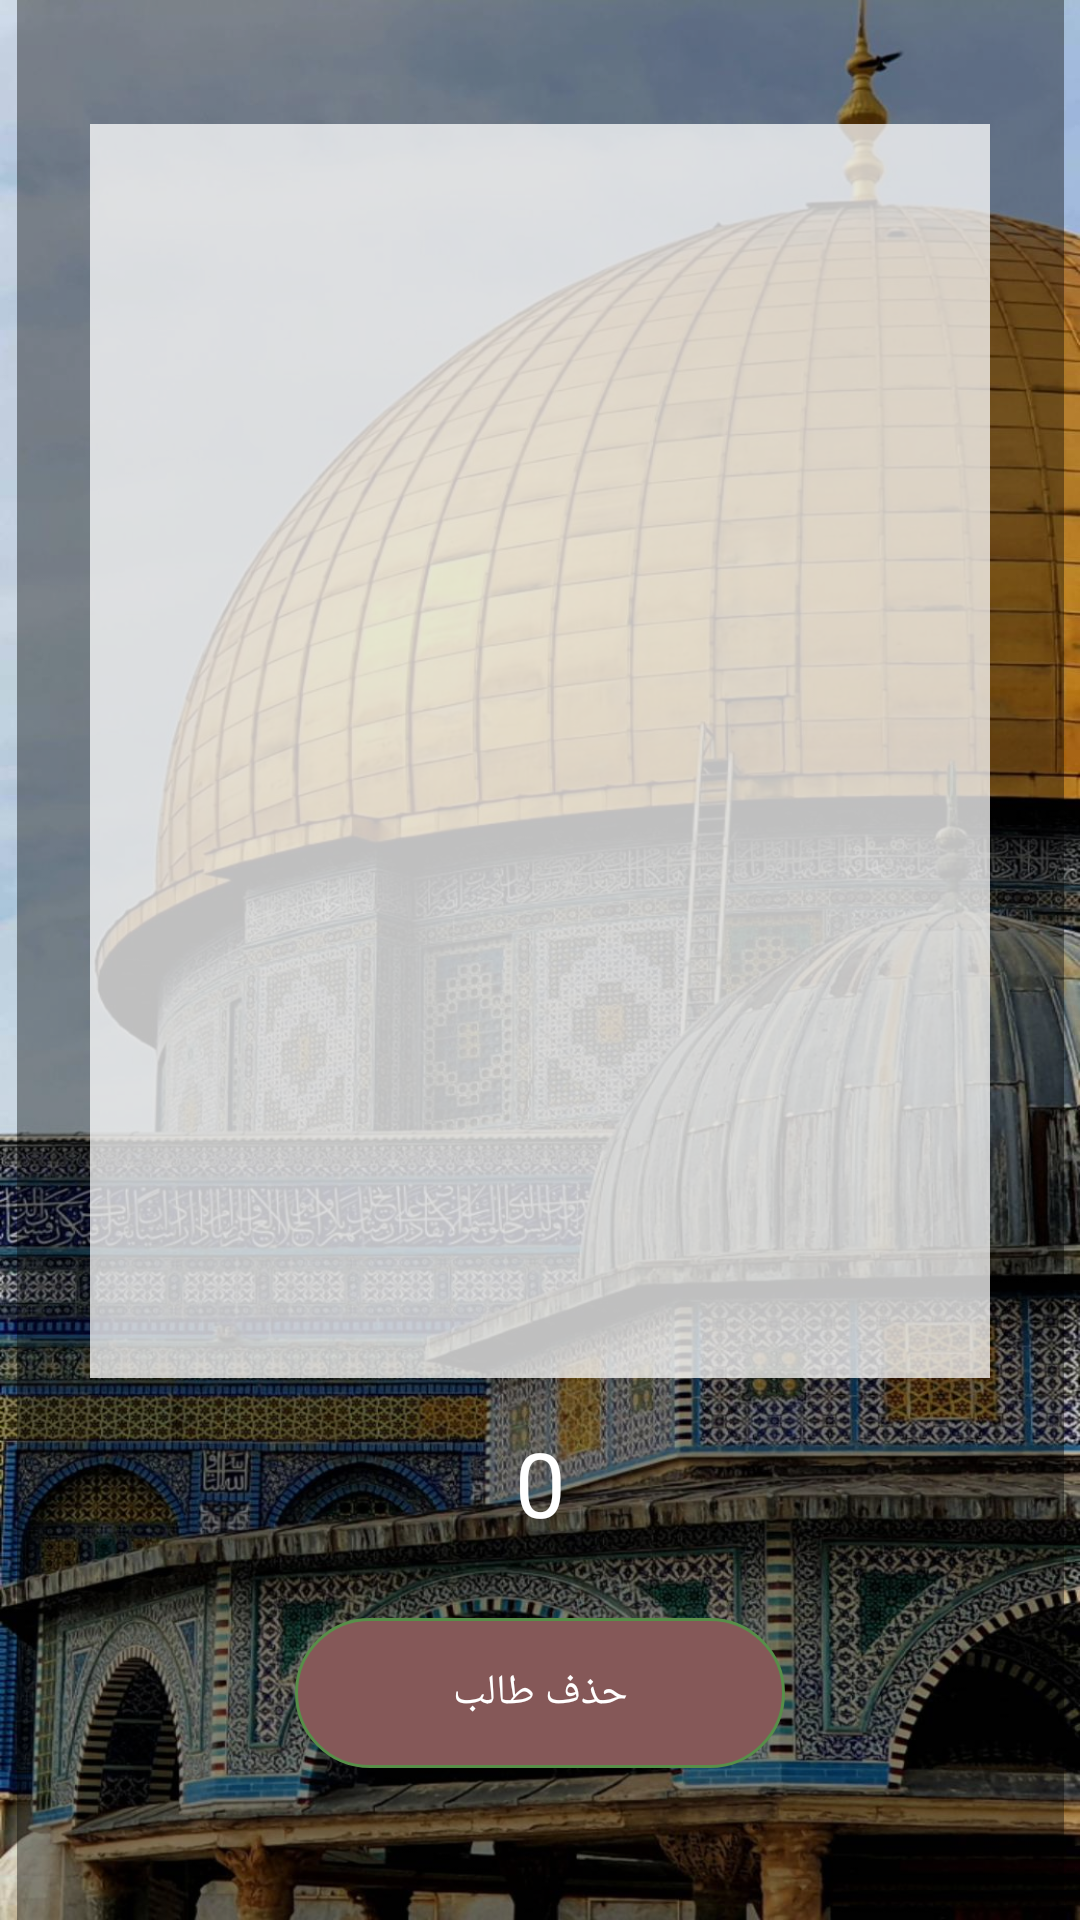

Write the Android layout XML for this screen, with the resource values it uses.
<!-- AndroidManifest.xml: application theme Theme.Quran_home -->
<!-- res/layout/activity_student_absence.xml -->
<?xml version="1.0" encoding="utf-8"?>
<androidx.constraintlayout.widget.ConstraintLayout xmlns:android="http://schemas.android.com/apk/res/android"
    xmlns:app="http://schemas.android.com/apk/res-auto"
    xmlns:tools="http://schemas.android.com/tools"
    android:layout_width="match_parent"
    android:layout_height="match_parent"
    android:background="@drawable/background"
    tools:context=".StudentAbsenceActivity">

    <LinearLayout
        android:id="@+id/constraintLayout"
        android:layout_width="349dp"
        android:layout_height="642dp"
        android:layout_marginStart="26dp"
        android:layout_marginEnd="26dp"
        android:background="@color/black"
        android:gravity="center"
        android:orientation="vertical"
        app:layout_constraintBottom_toBottomOf="parent"
        app:layout_constraintEnd_toEndOf="parent"
        app:layout_constraintHorizontal_bias="0.5"
        app:layout_constraintStart_toStartOf="parent"
        app:layout_constraintTop_toTopOf="parent"
        app:layout_constraintVertical_bias="0.5">

        <ListView
            android:textAlignment="center"
            android:id="@+id/absence"
            android:layout_width="300dp"
            android:layout_height="418dp"
            android:background="@color/white" />

        <TextView
            android:id="@+id/absenceCount"
            style="@style/label"
            android:text="@string/zero" />

        <Button
            android:id="@+id/delete"
            android:enabled="false"
            style="@style/myButton"
            android:onClick="deleteAbsence"
            android:text="@string/delete" />

    </LinearLayout>

    <Button
        style="@style/backButton"
        android:text="@string/back"
        android:onClick="finish"
        app:layout_constraintBottom_toBottomOf="parent"
        app:layout_constraintEnd_toEndOf="parent"
        app:layout_constraintHorizontal_bias="0.5"
        app:layout_constraintStart_toStartOf="parent"
        app:layout_constraintTop_toBottomOf="@+id/constraintLayout"
        app:layout_constraintVertical_bias="0.5" />

</androidx.constraintlayout.widget.ConstraintLayout>
<!-- resources referenced by this layout -->
<resources>
  <color name="black">#65000000</color>
  <color name="white">#BFFFFFFF</color>
  <string name="back">رجوع</string>
  <string name="delete">حذف طالب</string>
  <string name="zero">0</string>
  <style name="backButton">
          <item name="android:layout_height">50dp</item>
          <item name="android:background">@drawable/back_button</item>
          <item name="backgroundTint">@color/gray</item>
          <item name="android:layout_width">wrap_content</item>
          <item name="android:ems">10</item>
          <item name="android:layout_margin">10dp</item>
          <item name="android:gravity">center</item>
          <item name="android:textColor">#FFFFFF</item>
          <item name="android:radius">20dp</item>
          <item name="android:importantForAutofill">no</item>
      </style>
  <style name="label">
          <item name="android:background">#00000000</item>
          <item name="android:layout_width">wrap_content</item>
          <item name="android:layout_height">50dp</item>
          <item name="android:ems">10</item>
          <item name="android:layout_margin">10dp</item>
          <item name="android:gravity">center</item>
          <item name="android:textColor">#FFFFFF</item>
          <item name="android:textSize">30sp</item>
          <item name="android:importantForAutofill">no</item>
      </style>
  <style name="myButton">
          <item name="android:layout_height">50dp</item>
          <item name="android:background">@drawable/button</item>
          <item name="android:layout_width">wrap_content</item>
          <item name="android:ems">10</item>
          <item name="android:layout_margin">10dp</item>
          <item name="android:gravity">center</item>
          <item name="android:textColor">#FFFFFF</item>
          <item name="android:radius">20dp</item>
          <item name="android:importantForAutofill">no</item>
      </style>
  <style name="Theme.Quran_home" parent="Theme.MaterialComponents.DayNight.NoActionBar">
          
          <item name="colorPrimary">@color/gray</item>
          <item name="colorPrimaryVariant">@color/gray</item>
          <item name="colorOnPrimary">@color/white</item>
          
          <item name="colorSecondary">@color/gray</item>
          <item name="colorSecondaryVariant">@color/gray</item>
          <item name="colorOnSecondary">@color/black</item>
          
          <item name="android:statusBarColor">?attr/colorPrimaryVariant</item>
          
      </style>
  <!-- drawable back_button (drawable) -->
  <?xml version="1.0" encoding="utf-8"?>
  <selector xmlns:android="http://schemas.android.com/apk/res/android" >
      <item android:state_pressed="true" >
          <shape android:shape="rectangle"  >
              <corners android:radius="100dp" />
              <stroke android:width="1dip" android:color="@color/green" />
              <solid android:color="@color/red"/>
  
          </shape>
      </item>
      <item android:state_enabled="false">
          <shape android:shape="rectangle"  >
              <corners android:radius="100dp" />
              <stroke android:width="1dip" android:color="@color/green" />
              <solid android:color="@color/red"/>
          </shape>
      </item>
      <item >
          <shape android:shape="rectangle"  >
              <corners android:radius="100dp" />
              <stroke android:width="2dip" android:color="#FFFFFF" />
              <solid  android:color="@color/white" />
          </shape>
      </item>
  </selector>
  <color name="gray">#777777</color>
  <color name="green">#578F49</color>
  <color name="red">#855858</color>
</resources>
